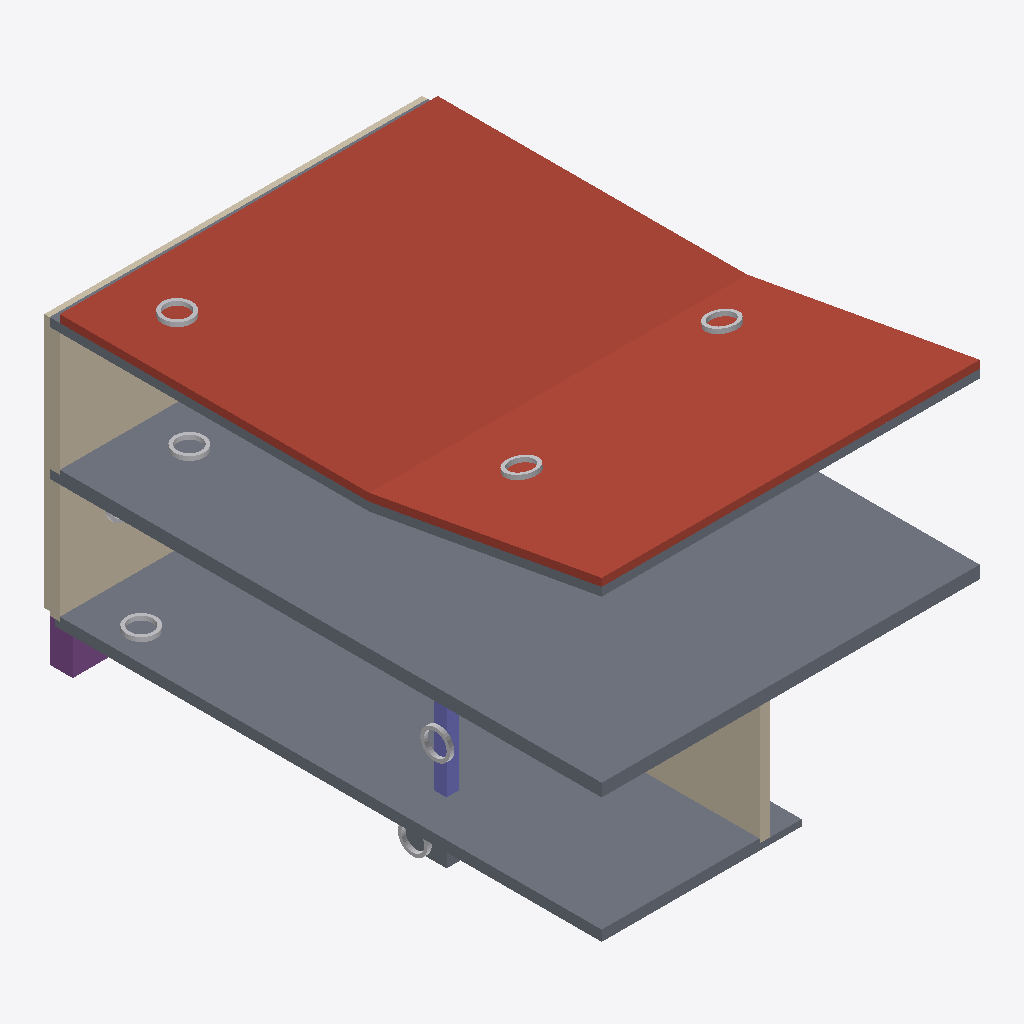
Isometric view of an IFC building model (IFC-SPF (STEP), schema IFC2X3, length unit metre), seen from the south-west, elements coloured by IFC class: 8 other elements (light grey), 7 slabs (grey), 5 walls (beige), 2 roofs (red-brown), 1 column (violet), 1 footing (purple).
Extent 8.9 m × 13.1 m × 8.3 m (x, y, z). Storeys (4): Ebene -1 at -3.00 m; Ebene 0 at 0.00 m; Ebene 1 at 3.00 m; Ebene 2 at 6.00 m. Elements (31): 13 IfcBuildingElementProxy, 8 IfcSlab, 5 IfcWallStandardCase, 2 IfcRoof, 1 IfcBeam, 1 IfcColumn, 1 IfcFooting.

HEADER;
FILE_DESCRIPTION(('ViewDefinition [CoordinationView_V2.0]'),'2;1');
FILE_NAME('Projektnummer','2016-07-07T16:29:14',(''),(''),'The EXPRESS Data Manager Version 5.02.0100.07 : 28 Aug 2013','20150714_1515(x64) - Exporter 16.2.0.0 - Alternate UI 16.2.0.0','');
FILE_SCHEMA(('IFC2X3'));
ENDSEC;
DATA;
#100=IFCPROJECT('0AsbkGYVT6WOLTSOOKMhdB',#41,'Projektnummer',$,$,'Projektname','Projektstatus',(#92),#87);
#3979=IFCSITE('0AsbkGYVT6WOLTSOOKMhd9',#41,'Default',$,'',#3978,$,$,.ELEMENT.,$,$,$,$,$);
#110=IFCBUILDING('0AsbkGYVT6WOLTSOOKMhdA',#41,'',$,$,#32,$,'',.ELEMENT.,$,$,$);
#121=IFCBUILDINGSTOREY('0AsbkGYVT6WOLTSORhfIKK',#41,'Ebene -1',$,$,#119,$,'Ebene -1',.ELEMENT.,-3.0);
#125=IFCBUILDINGSTOREY('0AsbkGYVT6WOLTSORhfIRv',#41,'Ebene 0',$,$,#124,$,'Ebene 0',.ELEMENT.,0.0);
#131=IFCBUILDINGSTOREY('0AsbkGYVT6WOLTSORhfIMv',#41,'Ebene 1',$,$,#130,$,'Ebene 1',.ELEMENT.,3.0);
#137=IFCBUILDINGSTOREY('0AsbkGYVT6WOLTSORhf74m',#41,'Ebene 2',$,$,#136,$,'Ebene 2',.ELEMENT.,6.0);
#1524=IFCROOF('3asjefy9z1LfANwy1Zam6z',#41,'Basisdach:Titanzink - Eindeckung:386965',$,'Basisdach:Titanzink - Eindeckung',#1521,$,'386965',.NOTDEFINED.);
#847=IFCSLAB('3asjefy9z1LfANwy1Zarei',#41,'Geschossdecke:FB 10.0 - Fliesen 25 x 25:375812',$,'Geschossdecke:FB 10.0 - Fliesen 25 x 25',#827,#845,'375812',.FLOOR.);
#1833=IFCROOF('1xzUaxw1TDb8sWQYSwd4DI',#41,'Basisdach:Titanzink - Eindeckung:387447',$,'Basisdach:Titanzink - Eindeckung',#1830,$,'387447',.NOTDEFINED.);
#319=IFCSLAB('3asjefy9z1LfANwy1Zarp4',#41,'Geschossdecke:FB 10.0 - Fliesen 15 x 15:375532',$,'Geschossdecke:FB 10.0 - Fliesen 15 x 15',#287,#317,'375532',.FLOOR.);
#1415=IFCWALLSTANDARDCASE('3asjefy9z1LfANwy1Zam5T',#41,'Basiswand:MW 24.0:386933',$,'Basiswand:MW 24.0:3897',#1378,#1413,'386933');
#754=IFCSLAB('3asjefy9z1LfANwy1Zart2',#41,'Geschossdecke:STB 20.0:375786',$,'Geschossdecke:STB 20.0',#735,#752,'375786',.FLOOR.);
#992=IFCWALLSTANDARDCASE('3asjefy9z1LfANwy1ZarfK',#41,'Basiswand:MW 24.0:375932',$,'Basiswand:MW 24.0:3897',#938,#990,'375932');
#490=IFCWALLSTANDARDCASE('3asjefy9z1LfANwy1Zarsj',#41,'Basiswand:MW 24.0:375685',$,'Basiswand:MW 24.0:3897',#446,#488,'375685');
#168=IFCSLAB('3asjefy9z1LfANwy1Zar$y',#41,'Bodenplatte:15.0 Stahlbeton:375252',$,'Bodenplatte:15.0 Stahlbeton',#140,#164,'375252',.BASESLAB.);
#1783=IFCSLAB('1xzUaxw1TDb8sWQYSwd4Dr',#41,'Geschossdecke:STB 20.0:387408',$,'Geschossdecke:STB 20.0',#1743,#1781,'387408',.FLOOR.);
#1477=IFCSLAB('3asjefy9z1LfANwy1Zam6a',#41,'Geschossdecke:STB 20.0:386956',$,'Geschossdecke:STB 20.0',#1458,#1475,'386956',.FLOOR.);
#3889=IFCWALLSTANDARDCASE('33PorUMpH6wAEPRZtalsxp',#41,'Basiswand:GK 12.5:390547',$,'Basiswand:GK 12.5:3907',#3869,#3887,'390547');
#1062=IFCCOLUMN('3asjefy9z1LfANwy1ZamCA',#41,'STB Stütze - rechteckig:STB 30 x 30:386338',$,'STB 30 x 30',#1061,#1058,'386338');
#684=IFCFOOTING('3asjefy9z1LfANwy1ZartX',#41,'Wandfundament:Wandfundament:375753',$,'Wandfundament:Wandfundament',#599,#682,'375753',.STRIP_FOOTING.);
#3772=IFCWALLSTANDARDCASE('33PorUMpH6wAEPRZtals_9',#41,'Basiswand:GK 12.5:390377',$,'Basiswand:GK 12.5:3907',#3746,#3770,'390377');
#3218=IFCBUILDINGELEMENTPROXY('1xzUaxw1TDb8sWQYSwd4Ho',#41,'Durchbruchmarkierung:Durchbruchmarkierung:388695',$,'Durchbruchmarkierung',#3217,#3212,'388695',$);
#3458=IFCBUILDINGELEMENTPROXY('1xzUaxw1TDb8sWQYSwd5ha',#41,'Durchbruchmarkierung:Durchbruchmarkierung:389313',$,'Durchbruchmarkierung',#3457,#3452,'389313',$);
#3506=IFCBUILDINGELEMENTPROXY('1xzUaxw1TDb8sWQYSwd5iz',#41,'Durchbruchmarkierung:Durchbruchmarkierung:389400',$,'Durchbruchmarkierung',#3505,#3500,'389400',$);
#3654=IFCBUILDINGELEMENTPROXY('33PorUMpH6wAEPRZtalsZq',#41,'Durchbruchmarkierung:Durchbruchmarkierung:390036',$,'Durchbruchmarkierung',#3653,#3648,'390036',$);
#3704=IFCBUILDINGELEMENTPROXY('33PorUMpH6wAEPRZtalsyk',#41,'Durchbruchmarkierung:Durchbruchmarkierung:390222',$,'Durchbruchmarkierung',#3703,#3696,'390222',$);
#3150=IFCBUILDINGELEMENTPROXY('1xzUaxw1TDb8sWQYSwd4Vm',#41,'Durchbruchmarkierung:Durchbruchmarkierung:388565',$,'Durchbruchmarkierung',#3149,#3142,'388565',$);
#1176=IFCSLAB('3asjefy9z1LfANwy1Zam2C',#41,'Fundament:1.00 x  1.00 x 1.20:386724',$,'Fundament:1.00 x  1.00 x 1.20',#1154,#1174,'386724',.FLOOR.);
#3362=IFCBUILDINGELEMENTPROXY('1xzUaxw1TDb8sWQYSwd5fi',#41,'Durchbruchmarkierung:Durchbruchmarkierung:389193',$,'Durchbruchmarkierung',#3361,#3356,'389193',$);
#3266=IFCBUILDINGELEMENTPROXY('1xzUaxw1TDb8sWQYSwd4KW',#41,'Durchbruchmarkierung:Durchbruchmarkierung:388869',$,'Durchbruchmarkierung',#3265,#3260,'388869',$);
ENDSEC;